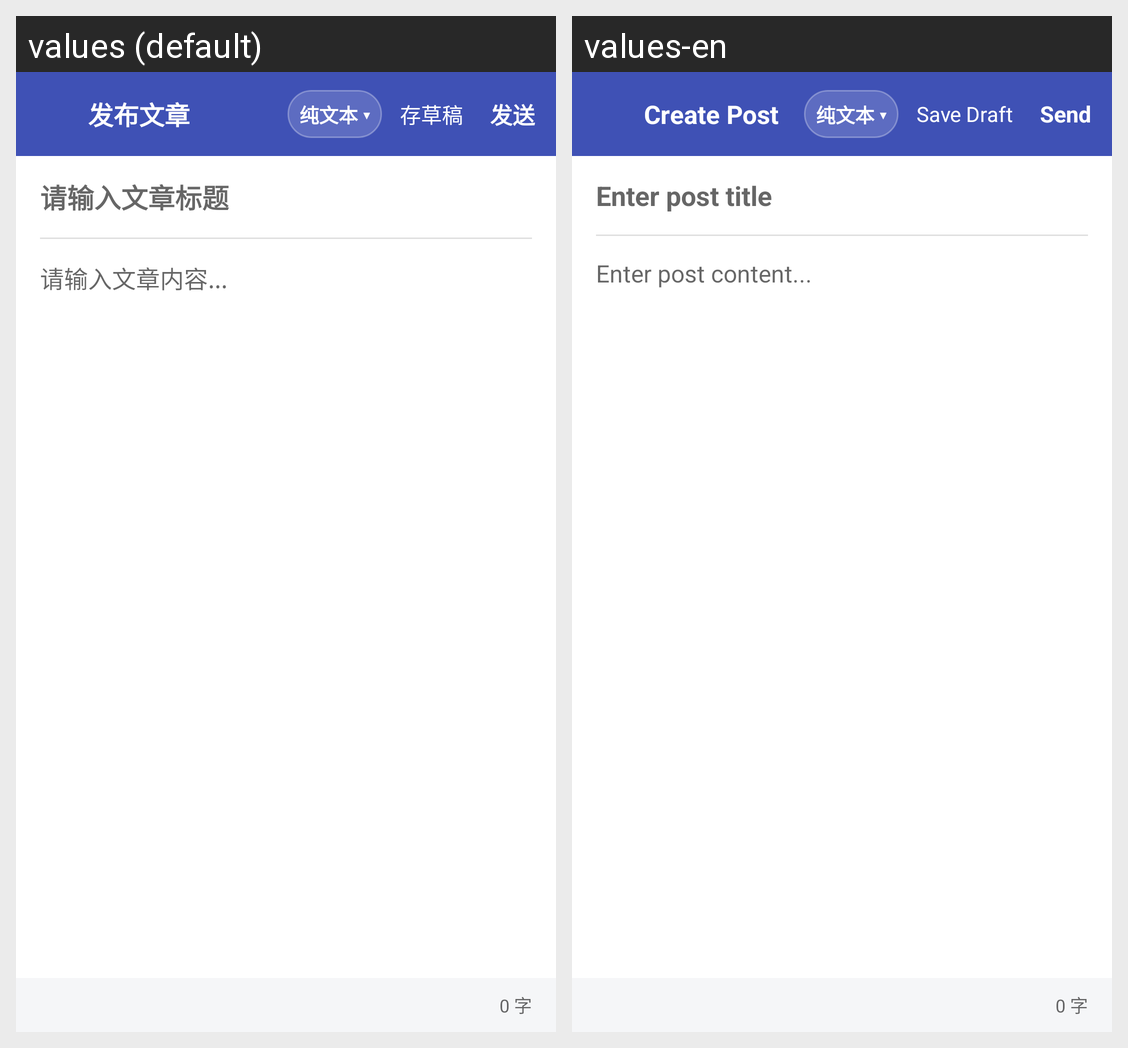

For this localized Android screen grid, give each drawn string resource with its value in every locale shown.
Android screen res/layout/activity_create_post.xml rendered under 2 locales, left to right: values (default), values-en. Device: Nexus 5 (rendered at 1080×1920; each locale shown at half size, 540×960, under a caption strip naming it); theme Theme.云湖Old.
Strings drawn on this screen, with the default value and each locale's value (text and hints the layout hard-codes, and strings that could not be matched under every locale, appear in the picture but are not listed):

create_post_title
  values: 发布文章
  values-en: Create Post

create_post_save_draft
  values: 存草稿
  values-en: Save Draft

action_send_post
  values: 发送
  values-en: Send

create_post_title_hint
  values: 请输入文章标题
  values-en: Enter post title

create_post_content_hint_text
  values: 请输入文章内容...
  values-en: Enter post content...
